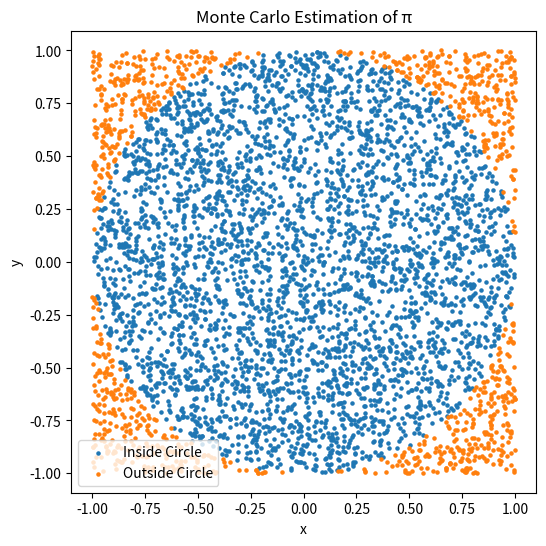

Here is the Python script that generated this plot:
import numpy as np
import matplotlib.pyplot as plt

N = 5000

x = np.random.uniform(-1, 1, N)
y = np.random.uniform(-1, 1, N)

inside = (x**2 + y**2 <= 1)

plt.figure(figsize=(6,6))

plt.scatter(
    x[inside],
    y[inside],
    s=5,
    label='Inside Circle'
)

plt.scatter(
    x[~inside],
    y[~inside],
    s=5,
    label='Outside Circle'
)

plt.xlabel('x')
plt.ylabel('y')
plt.axis('equal')
plt.legend()
plt.title('Monte Carlo Estimation of π')
plt.show()
